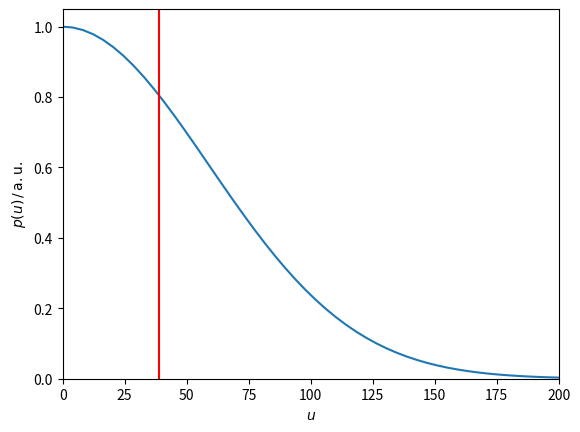

Reproduce this figure in Python.
import numpy as np
import matplotlib.pyplot as plt


from scipy.constants import value

@np.vectorize
def f(u):
    return np.exp(-(u/ut)**2/2)


ut = 59

uc = 39

us = np.linspace(0, 200)

plt.plot(us, f(us))
plt.axvline(uc, c='r')
plt.ylim(bottom=0)
plt.xlim(0, 200)
plt.xlabel('$u$')
plt.ylabel('$p(u)\,/\,\mathrm{a.u.}$')
plt.show()